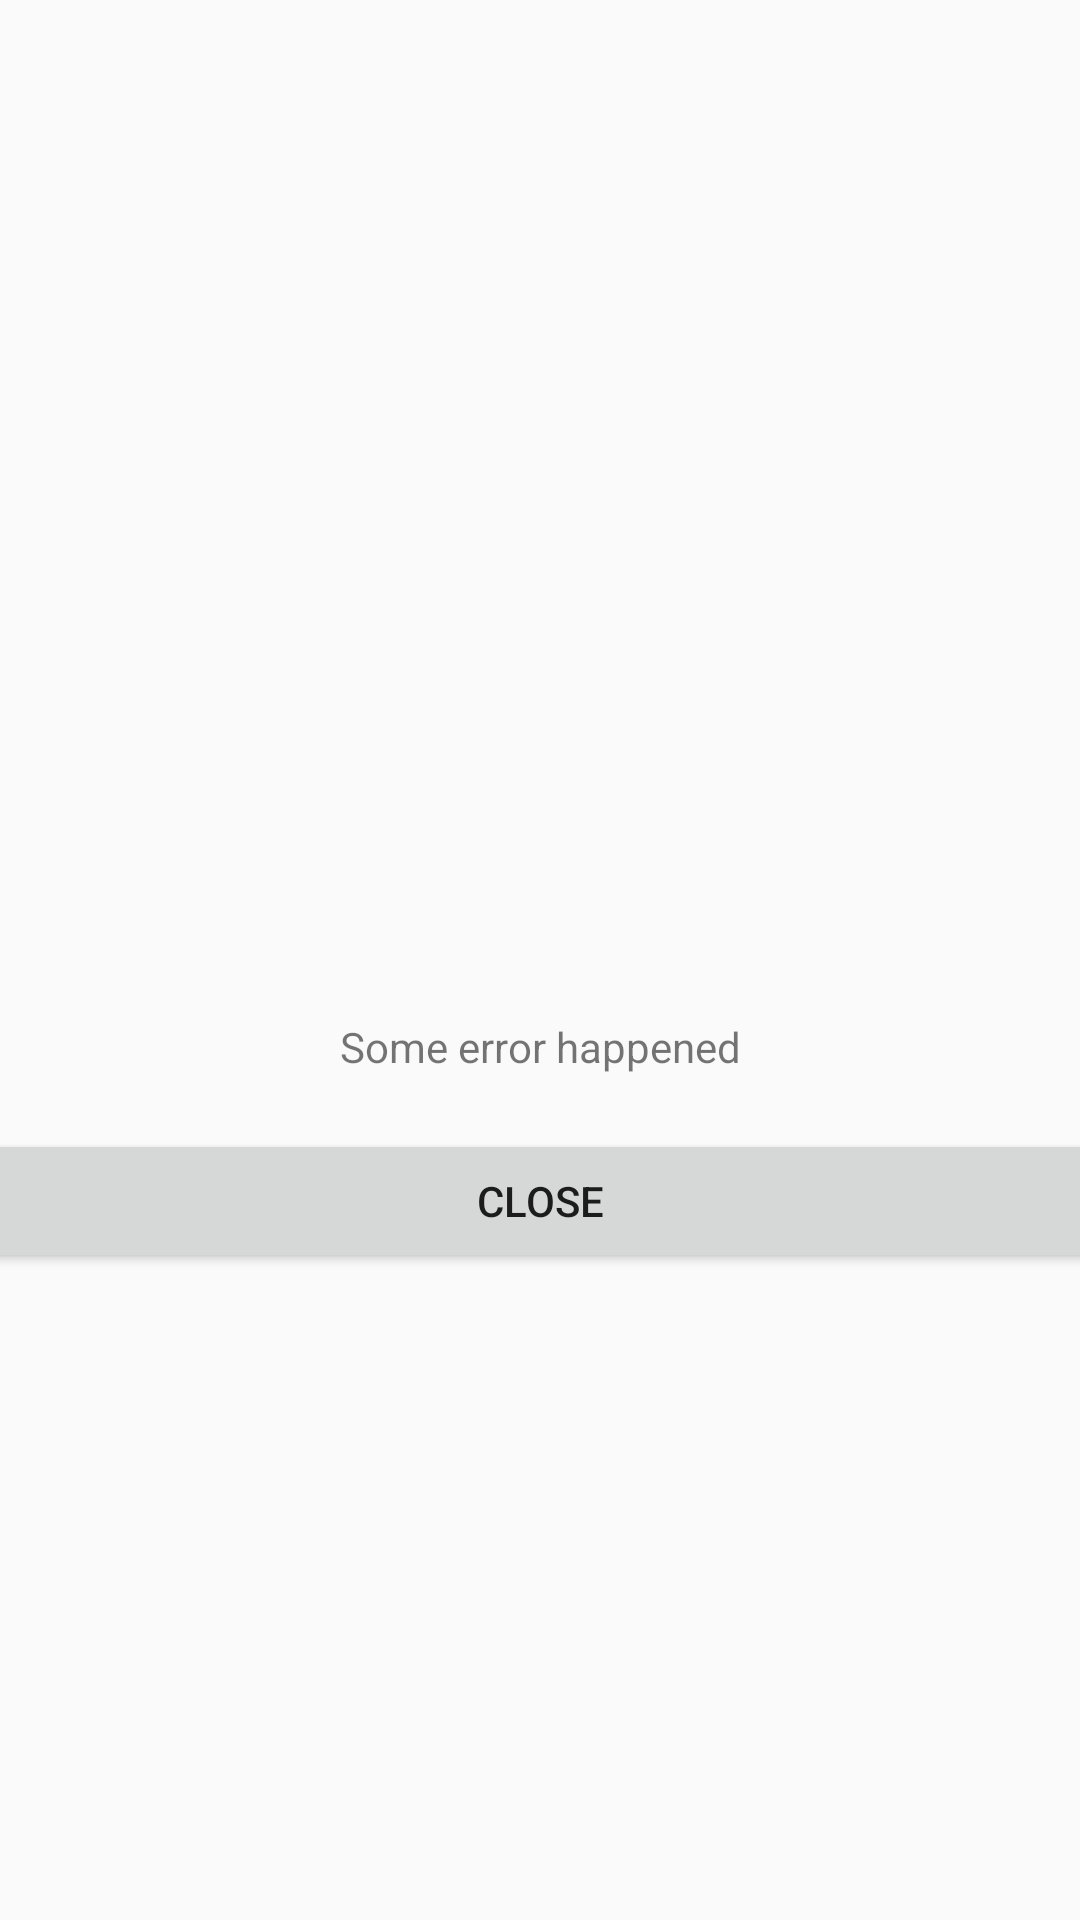

Android layout source for this screen:
<!-- AndroidManifest.xml: application theme AppTheme -->
<!-- res/layout/dialog_error.xml -->
<?xml version="1.0" encoding="utf-8"?>
<FrameLayout xmlns:android="http://schemas.android.com/apk/res/android"
    android:layout_height="match_parent"
    android:layout_width="match_parent">

    <LinearLayout
        xmlns:app="http://schemas.android.com/apk/res-auto"
        android:orientation="vertical"
        android:gravity="center"
        android:layout_gravity="center"
        android:layout_width="400dp"
        android:layout_height="wrap_content">

        <ImageView
            android:layout_width="match_parent"
            android:layout_height="100dp"
            android:layout_marginBottom="24dp"
            app:srcCompat="@drawable/ic_error_exclamation"/>

        <TextView
            android:id="@+id/error_message"
            android:layout_width="match_parent"
            android:layout_height="wrap_content"
            android:text="Some error happened"
            android:layout_marginBottom="18dp"
            android:gravity="center"/>

        <Button
            android:id="@+id/btn_close"
            android:layout_width="match_parent"
            android:layout_height="48dp"
            android:text="@string/close"/>
    </LinearLayout>
</FrameLayout>
<!-- resources referenced by this layout -->
<resources>
  <!-- drawable ic_error_exclamation (drawable) -->
  <vector android:height="24dp" android:viewportHeight="21.0"
      android:viewportWidth="21.0" android:width="24dp" xmlns:android="http://schemas.android.com/apk/res/android">
      <path android:fillColor="#E2231A"
          android:pathData="M10.778,0.778C5.258,0.778 0.778,5.253 0.778,10.778C0.778,16.303 5.258,20.778 10.778,20.778C16.298,20.778 20.778,16.303 20.778,10.778C20.778,5.253 16.298,0.778 10.778,0.778Z"
          android:strokeColor="#00000000" android:strokeWidth="1"/>
      <path android:fillColor="#F5F9FA"
          android:pathData="M11.778,15.778L9.778,15.778L9.778,13.778L11.778,13.778L11.778,15.778ZM11.778,11.778L9.778,11.778L9.778,5.778L11.778,5.778L11.778,11.778Z"
          android:strokeColor="#00000000" android:strokeWidth="1"/>
  </vector>
  <string name="close">Close</string>
  <style name="AppTheme" parent="Theme.AppCompat.Light.NoActionBar">
          
          <item name="colorPrimary">@color/colorPrimary</item>
          <item name="colorPrimaryDark">@color/colorPrimaryDark</item>
          <item name="colorAccent">@color/colorAccent</item>
      </style>
  <color name="colorPrimary">#3F51B5</color>
  <color name="colorPrimaryDark">#303F9F</color>
  <color name="colorAccent">#FF4081</color>
</resources>
